2-way image classification set "Piece Occupation" from GitHub (OliverButlerSU/Realtime-Chess-Digitizer); label vocabulary: occupied square, unoccupied square.

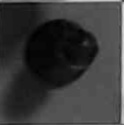
Label: occupied square

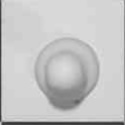
Label: occupied square

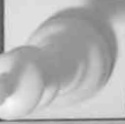
Label: occupied square

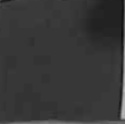
Label: unoccupied square

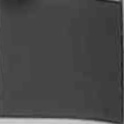
Label: unoccupied square

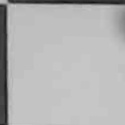
Label: unoccupied square
